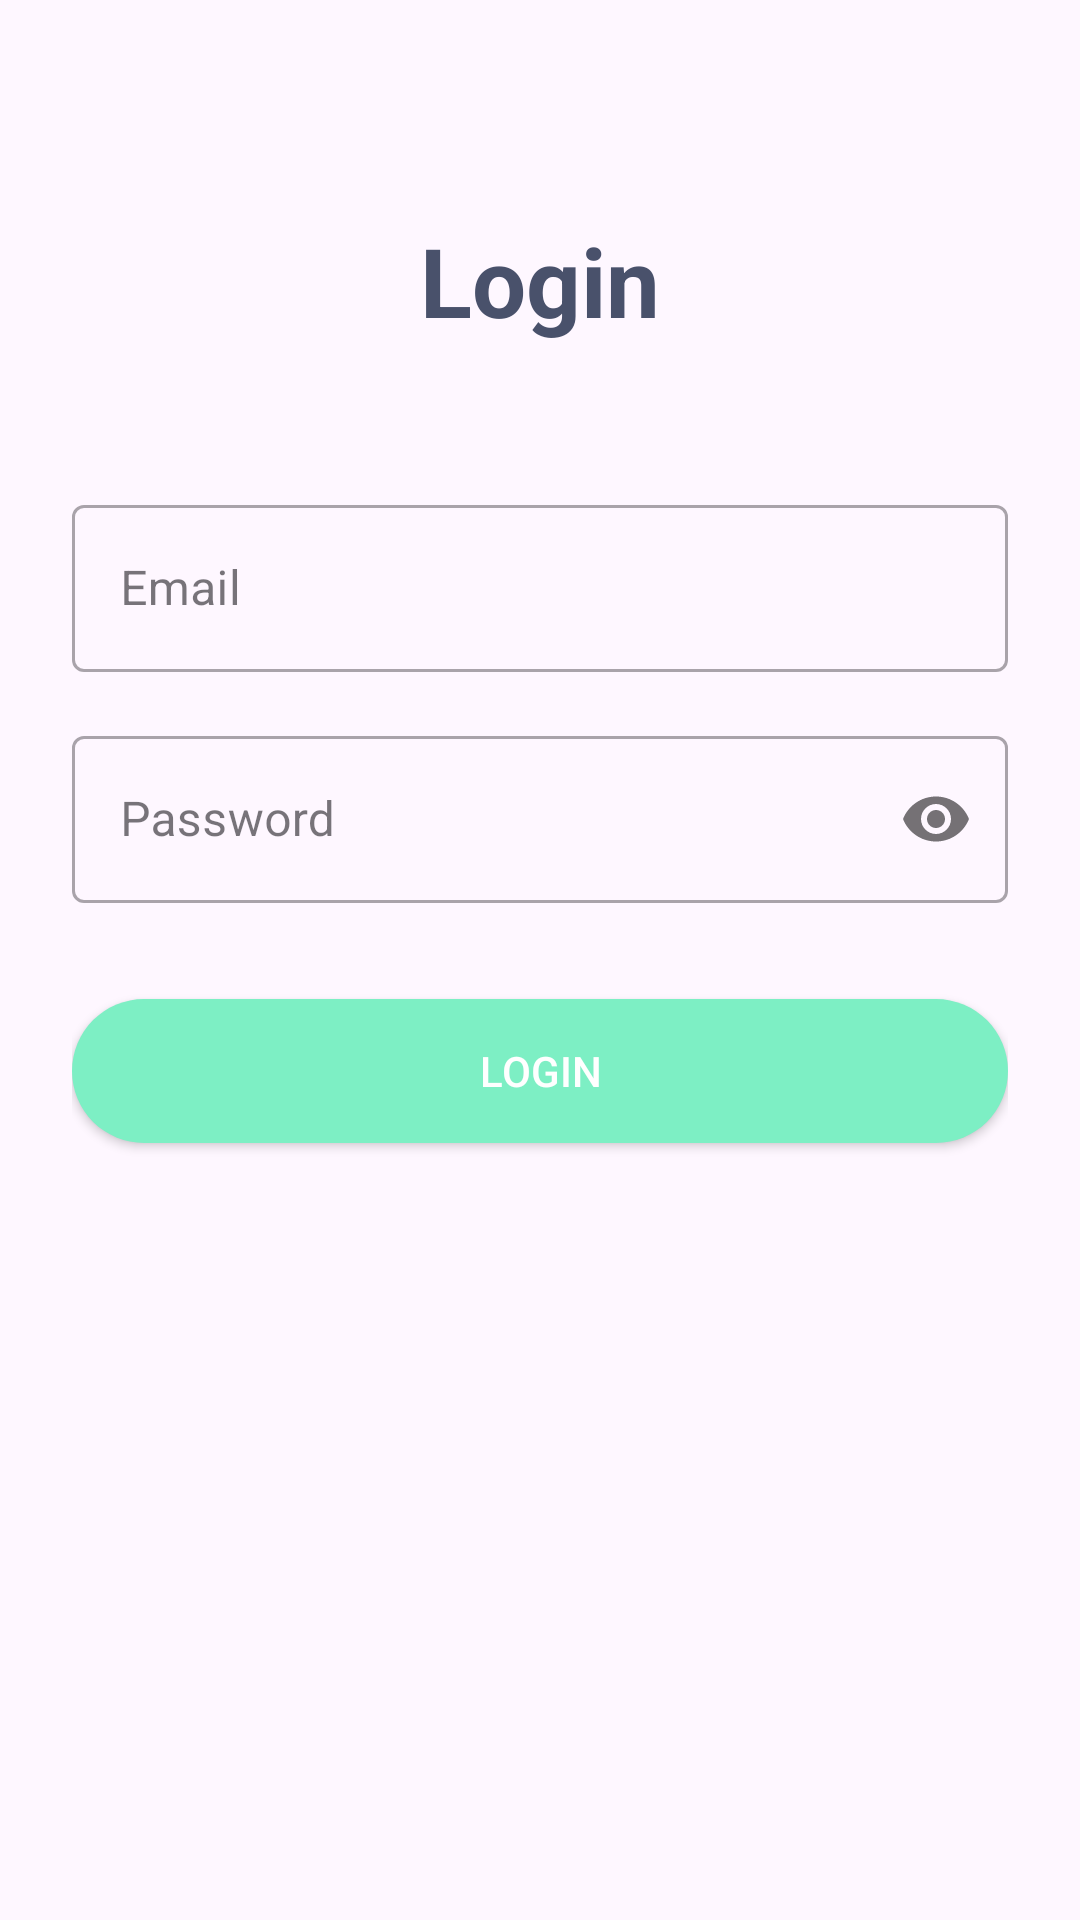

Layout XML and referenced resources for this Android screen:
<!-- AndroidManifest.xml: application theme Theme.Madhuka -->
<!-- res/layout/activity_login.xml -->
<?xml version="1.0" encoding="utf-8"?>
<androidx.constraintlayout.widget.ConstraintLayout xmlns:android="http://schemas.android.com/apk/res/android"
    xmlns:app="http://schemas.android.com/apk/res-auto"
    android:layout_width="match_parent"
    android:layout_height="match_parent"
    android:padding="24dp">

    <TextView
        android:id="@+id/loginTitle"
        android:layout_width="wrap_content"
        android:layout_height="wrap_content"
        android:text="Login"
        android:textSize="32sp"
        android:textStyle="bold"
        android:textColor="#49516B"
        app:layout_constraintTop_toTopOf="parent"
        android:layout_marginTop="48dp"
        app:layout_constraintStart_toStartOf="parent"
        app:layout_constraintEnd_toEndOf="parent" />

    <com.google.android.material.textfield.TextInputLayout
        android:id="@+id/emailLayout"
        android:layout_width="match_parent"
        android:layout_height="wrap_content"
        android:layout_marginTop="48dp"
        app:layout_constraintTop_toBottomOf="@id/loginTitle"
        style="@style/Widget.MaterialComponents.TextInputLayout.OutlinedBox">

        <com.google.android.material.textfield.TextInputEditText
            android:id="@+id/emailInput"
            android:layout_width="match_parent"
            android:layout_height="wrap_content"
            android:hint="Email"
            android:inputType="textEmailAddress" />
    </com.google.android.material.textfield.TextInputLayout>

    <com.google.android.material.textfield.TextInputLayout
        android:id="@+id/passwordLayout"
        android:layout_width="match_parent"
        android:layout_height="wrap_content"
        android:layout_marginTop="16dp"
        app:layout_constraintTop_toBottomOf="@id/emailLayout"
        app:passwordToggleEnabled="true"
        style="@style/Widget.MaterialComponents.TextInputLayout.OutlinedBox">

        <com.google.android.material.textfield.TextInputEditText
            android:id="@+id/passwordInput"
            android:layout_width="match_parent"
            android:layout_height="wrap_content"
            android:hint="Password"
            android:inputType="textPassword" />
    </com.google.android.material.textfield.TextInputLayout>

    <Button
        android:id="@+id/loginButton"
        android:layout_width="match_parent"
        android:layout_height="48dp"
        android:text="LOGIN"
        android:textAllCaps="true"
        android:textColor="#fff"
        android:background="@drawable/rounded_get_started_bg"
        android:layout_marginTop="32dp"
        app:layout_constraintTop_toBottomOf="@id/passwordLayout" />

</androidx.constraintlayout.widget.ConstraintLayout>
<!-- resources referenced by this layout -->
<resources>
  <!-- drawable rounded_get_started_bg (drawable) -->
  <?xml version="1.0" encoding="utf-8"?>
  <shape xmlns:android="http://schemas.android.com/apk/res/android"
      android:shape="rectangle">
      <solid android:color="#7DEFC4" />
      <corners android:radius="24dp" />
  </shape>
  <style name="Theme.Madhuka" parent="Base.Theme.Madhuka" />
  <style name="Base.Theme.Madhuka" parent="Theme.Material3.DayNight.NoActionBar">
          
          
      </style>
</resources>
